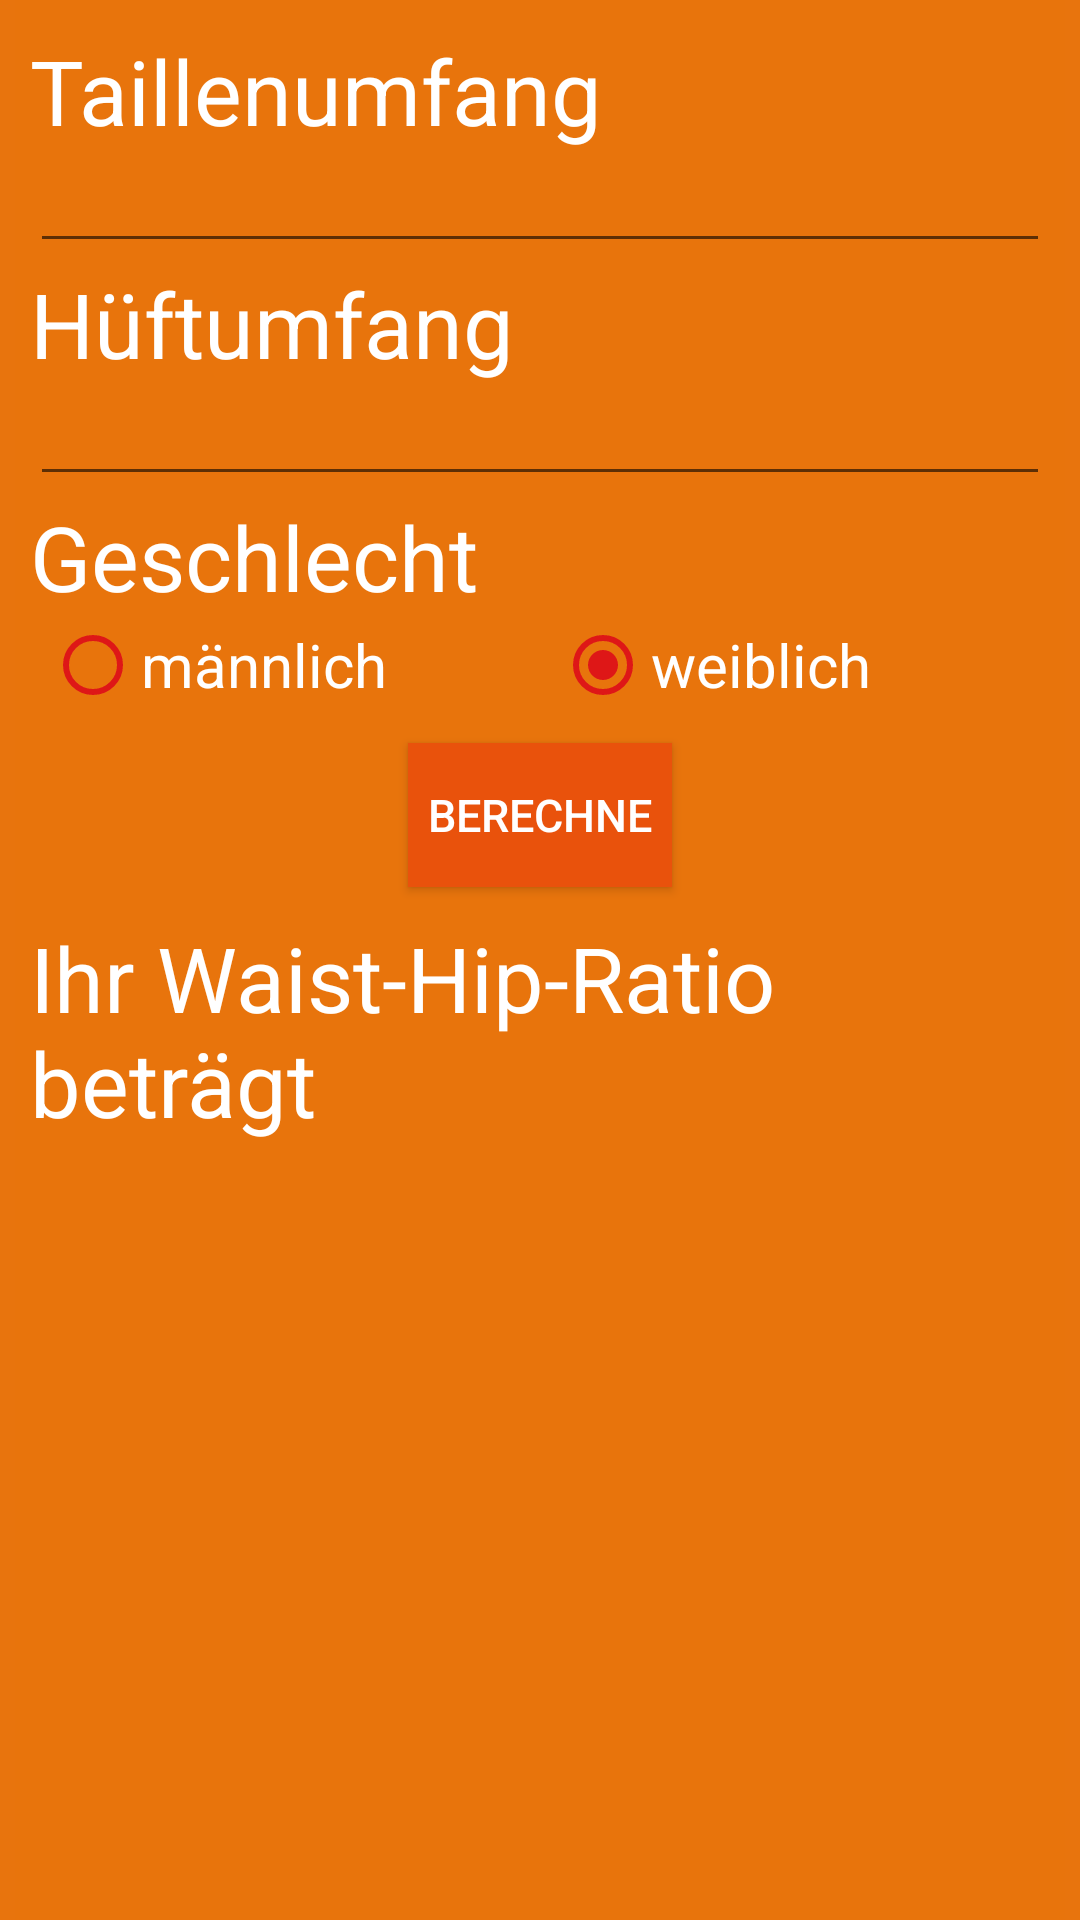

The Android layout XML behind this screen, and the referenced resources:
<!-- AndroidManifest.xml: application theme AppTheme -->
<!-- res/layout/activity_waist_hip.xml -->
<?xml version="1.0" encoding="utf-8"?>
<LinearLayout xmlns:android="http://schemas.android.com/apk/res/android"
    xmlns:tools="http://schemas.android.com/tools"
    android:orientation="vertical" android:layout_width="match_parent"
    android:layout_height="match_parent"
    tools:context=".WaistHip">

    <TextView
        android:textAppearance="?android:attr/textAppearanceMedium"
        android:text="@string/taillenumfang"
        android:id="@+id/tailleText"
        android:textIsSelectable="true"
        android:layout_marginTop="10sp" />

    <EditText
        style="@style/input"
        android:id="@+id/tailleInput"/>

    <TextView
        style="@style/alert"
        android:text="@string/tailleAlert"
        android:id="@+id/tailleAlert" />

    <TextView
        android:textAppearance="?android:attr/textAppearanceMedium"
        android:text="@string/hueftumfang"
        android:id="@+id/huefteText"
        android:textIsSelectable="true" />

    <EditText
        style="@style/input"
        android:id="@+id/huefteInput"/>

    <TextView
        style="@style/alert"
        android:text="@string/huefteAlert"
        android:id="@+id/huefteAlert" />

    <TextView
        android:textAppearance="?android:attr/textAppearanceMedium"
        android:text="@string/geschlecht"
        android:id="@+id/textView" />

    <RadioGroup
        android:orientation="horizontal"
        android:layout_width="fill_parent"
        android:layout_gravity="center_horizontal">

        <RadioButton
            style="@style/radio"
            android:text="@string/maennlich"
            android:id="@+id/maennlichRadio"
            android:checked="false" />

        <RadioButton
            style="@style/radio"
            android:text="@string/weiblich"
            android:id="@+id/weiblichRadio"
            android:checked="true" />
    </RadioGroup>

    <Button
        style="@style/button"
        android:text="@string/berechne"
        android:id="@+id/buttonBerechne"/>

    <TextView
        android:textAppearance="?android:attr/textAppearanceMedium"
        android:text="@string/ihrWHRbetraegt"
        android:id="@+id/ergebnisText" />

    <TextView
        android:textAppearance="?android:attr/textAppearanceMedium"
        android:id="@+id/ergebnisOutput"
        android:layout_gravity="center_horizontal"
        android:autoText="false" />
</LinearLayout>
<!-- resources referenced by this layout -->
<resources>
  <string name="berechne">berechne</string>
  <string name="geschlecht">Geschlecht</string>
  <string name="huefteAlert">Bitte geben Sie einen gültigen Hüftumfang ein</string>
  <string name="hueftumfang">Hüftumfang</string>
  <string name="ihrWHRbetraegt">Ihr Waist-Hip-Ratio beträgt</string>
  <string name="maennlich">männlich</string>
  <string name="tailleAlert">Bitte geben Sie einen gültigen Taillenumfang ein</string>
  <string name="taillenumfang">Taillenumfang</string>
  <string name="weiblich">weiblich</string>
  <style name="alert">
          <item name="android:textColor">#de1717</item>
          <item name="android:textSize">20sp</item>
          <item name="android:visibility">gone</item>
          <item name="android:textAppearance">?android:attr/textAppearanceSmall</item>
      </style>
  <style name="button">
          <item name="android:background">#e9520c</item>
          <item name="android:layout_gravity">center_horizontal</item>
          <item name="android:layout_marginTop">10sp</item>
          <item name="android:layout_marginBottom">10sp</item>
          <item name="android:textSize">15sp</item>
      </style>
  <style name="input">
          <item name="android:textSize">15sp</item>
          <item name="android:ems">10</item>
          <item name="android:layout_width">match_parent</item>
          <item name="android:inputType">numberDecimal</item>
          <item name="android:numeric">decimal</item>
      </style>
  <style name="radio">
          <item name="android:layout_weight">1</item>
          <item name="android:textSize">20sp</item>
          <item name="android:layout_width">fill_parent</item>
          <item name="android:textColor">@android:color/white</item>
          <item name="android:buttonTint">#de1717</item>
      </style>
  <style name="AppTheme" parent="Theme.AppCompat.Light.DarkActionBar">
          <item name="android:textSize">30sp</item>
          <item name="android:textColor">@android:color/white</item>
          <item name="android:background">#f7e9740d</item>
          <item name="android:layout_marginLeft">5sp</item>
          <item name="android:layout_marginRight">5sp</item>
          <item name="android:layout_width">wrap_content</item>
          <item name="android:layout_height">wrap_content</item>
      </style>
</resources>
